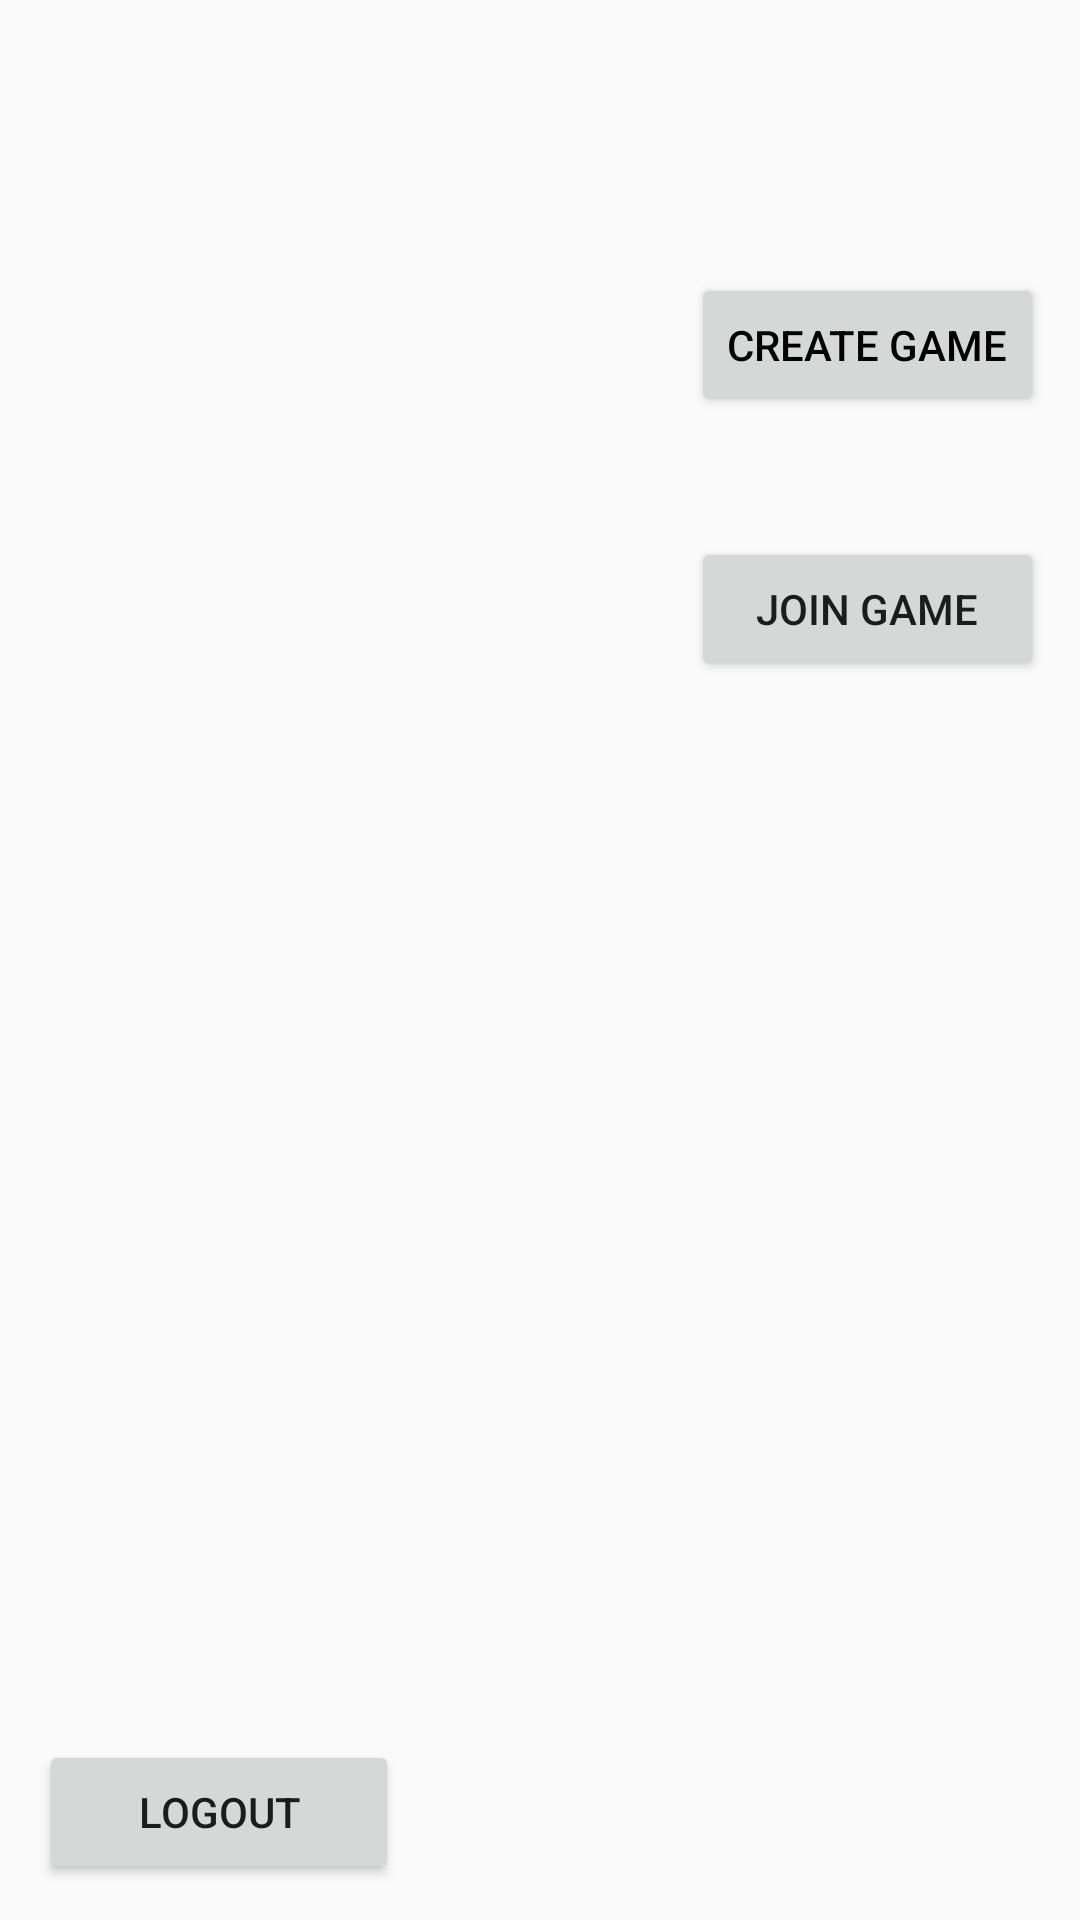

Here is an Android app screen rendered from its layout file. Give the layout XML and the strings, colors and styles it references.
<!-- AndroidManifest.xml: application theme AppTheme -->
<!-- res/layout/activity_lobby.xml -->
<?xml version="1.0" encoding="utf-8"?>
<RelativeLayout xmlns:android="http://schemas.android.com/apk/res/android"
                xmlns:tools="http://schemas.android.com/tools"
                android:layout_width="match_parent"
                android:layout_height="match_parent"
                android:background="@drawable/background"
                android:paddingBottom="10dp"
                android:paddingEnd="12dp"
                android:paddingStart="13dp"
                android:paddingTop="11dp">

    <LinearLayout
        android:layout_width="wrap_content"
        android:layout_height="match_parent"
        android:layout_alignParentBottom="true"
        android:layout_alignParentEnd="true"
        android:layout_gravity="end"
        android:orientation="vertical">

        <Button
            android:id="@+id/buttonCreate"
            android:layout_width="match_parent"
            android:layout_height="wrap_content"
            android:layout_marginTop="80dp"
            android:text="@string/lobby_create_button"
            android:textColor="@android:color/primary_text_light"/>

        <Button
            android:id="@+id/buttonJoin"
            android:layout_width="match_parent"
            android:layout_height="wrap_content"
            android:layout_marginTop="40dp"
            android:text="@string/lobby_join_button"/>
    </LinearLayout>

    <LinearLayout
        android:layout_width="120dp"
        android:layout_height="50dp"
        android:layout_alignParentBottom="true"
        android:layout_alignParentStart="true"
        android:layout_gravity="end"
        android:orientation="vertical">

        <Button
            android:id="@+id/buttonLogout"
            android:layout_width="match_parent"
            android:layout_height="wrap_content"
            android:text="@string/lobby_logout_button"/>
    </LinearLayout>

</RelativeLayout>
<!-- resources referenced by this layout -->
<resources>
  <string name="lobby_create_button">Create Game</string>
  <string name="lobby_join_button">Join Game</string>
  <string name="lobby_logout_button">Logout</string>
  <style name="AppTheme" parent="Theme.AppCompat.Light.DarkActionBar">
          
          <item name="colorPrimary">@color/colorPrimary</item>
          <item name="colorPrimaryDark">@color/colorPrimaryDark</item>
          <item name="colorAccent">@color/colorAccent</item>
      </style>
  <color name="colorPrimary">#3F51B5</color>
  <color name="colorPrimaryDark">#303F9F</color>
  <color name="colorAccent">#FF4081</color>
</resources>
